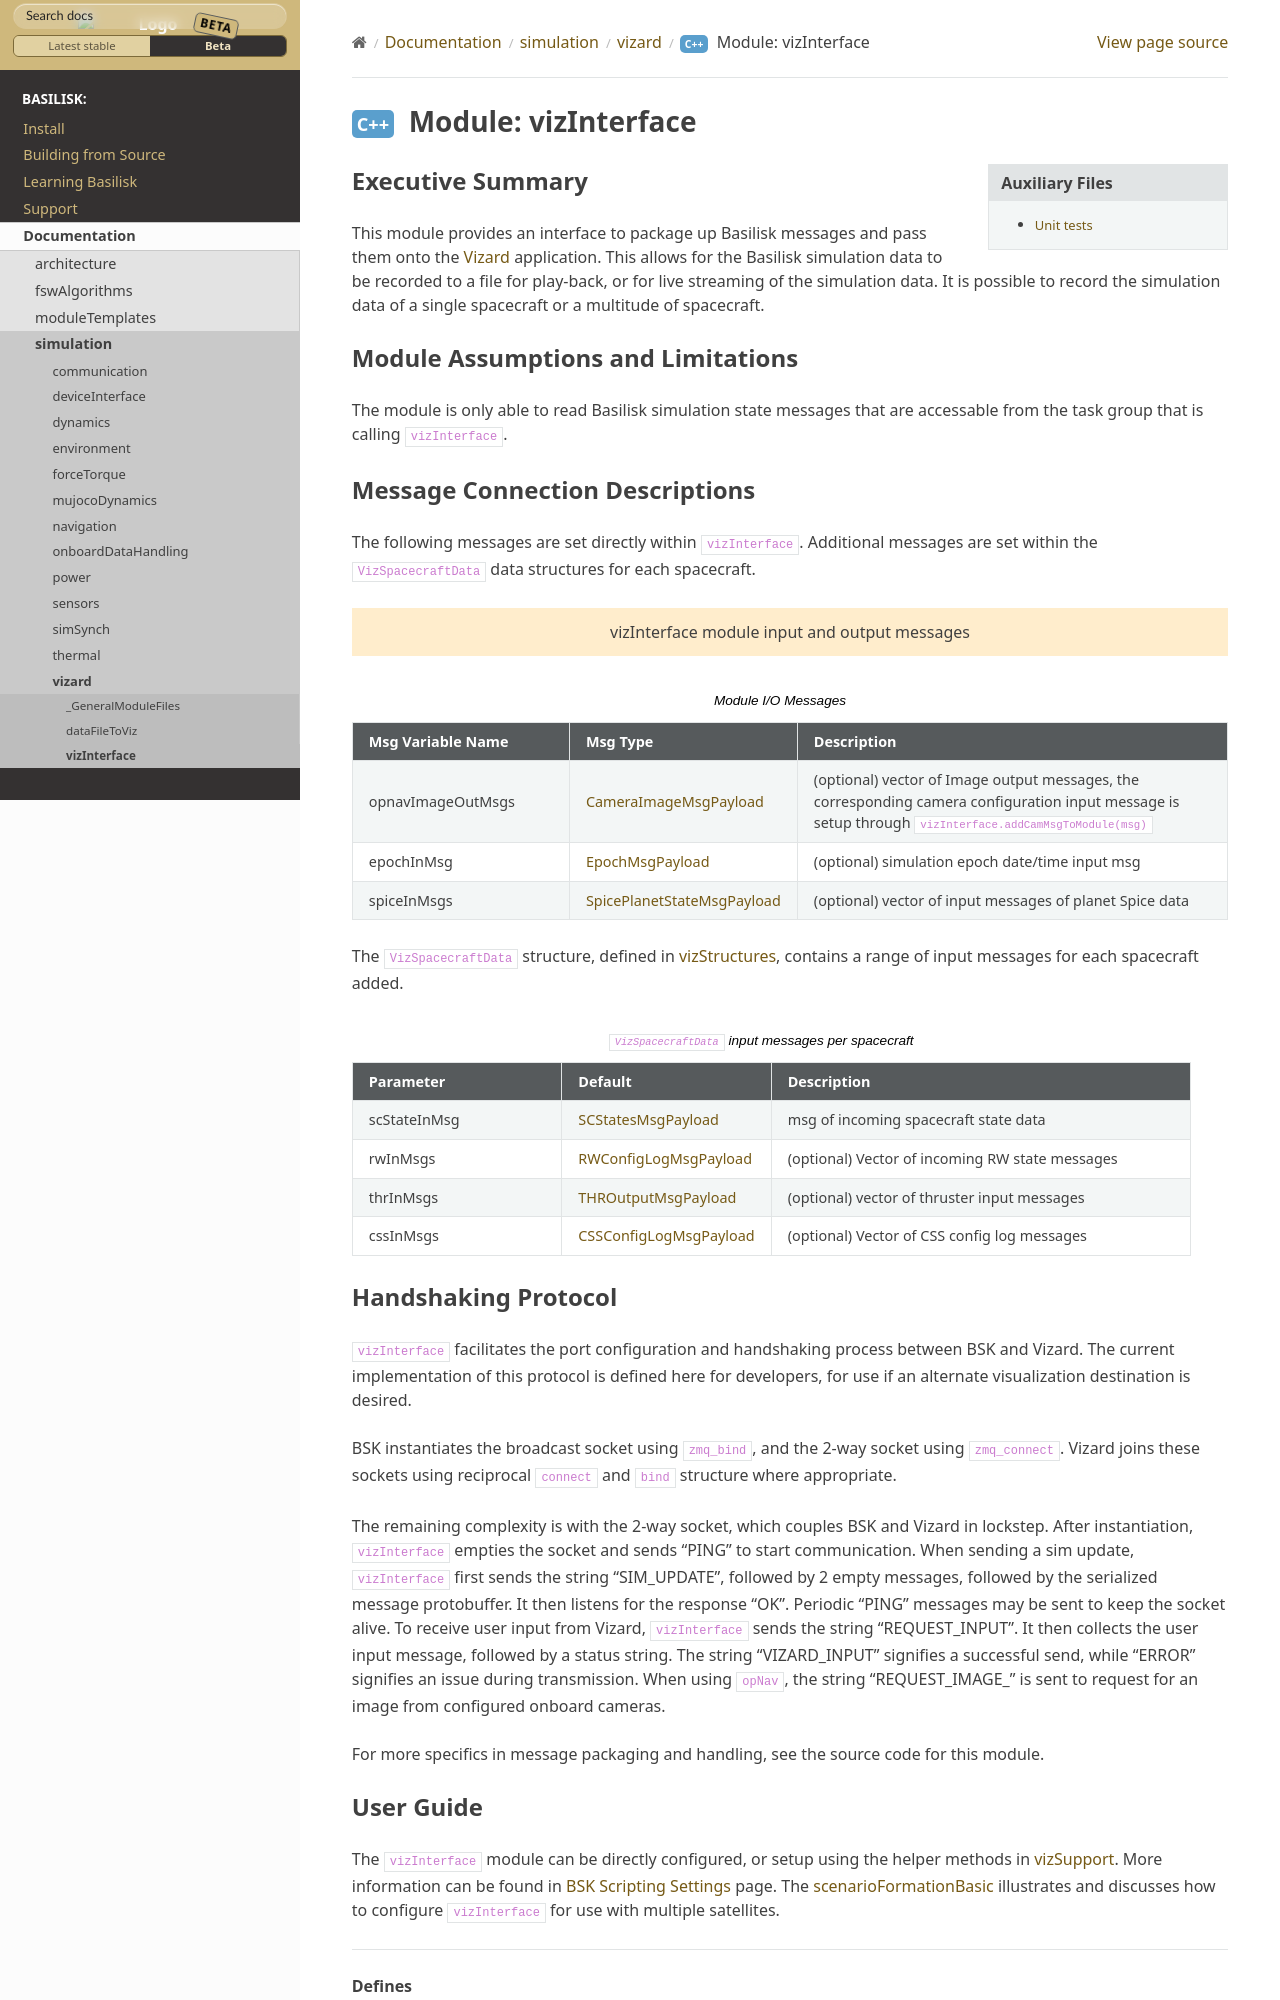

repository: AVSLab/basilisk · page: develop/Documentation/simulation/vizard/vizInterface/vizInterface.html · generator: sphinx


Executive Summary
-----------------
This module provides an interface to package up Basilisk messages and pass them onto the :ref:`Vizard <vizard>`
application.  This allows for the Basilisk simulation data to be recorded to a file for play-back, or for
live streaming of the simulation data.  It is possible to record the simulation data of a single spacecraft or a
multitude of spacecraft.

Module Assumptions and Limitations
----------------------------------
The module is only able to read Basilisk simulation state messages that are accessable from the task group that
is calling ``vizInterface``.
